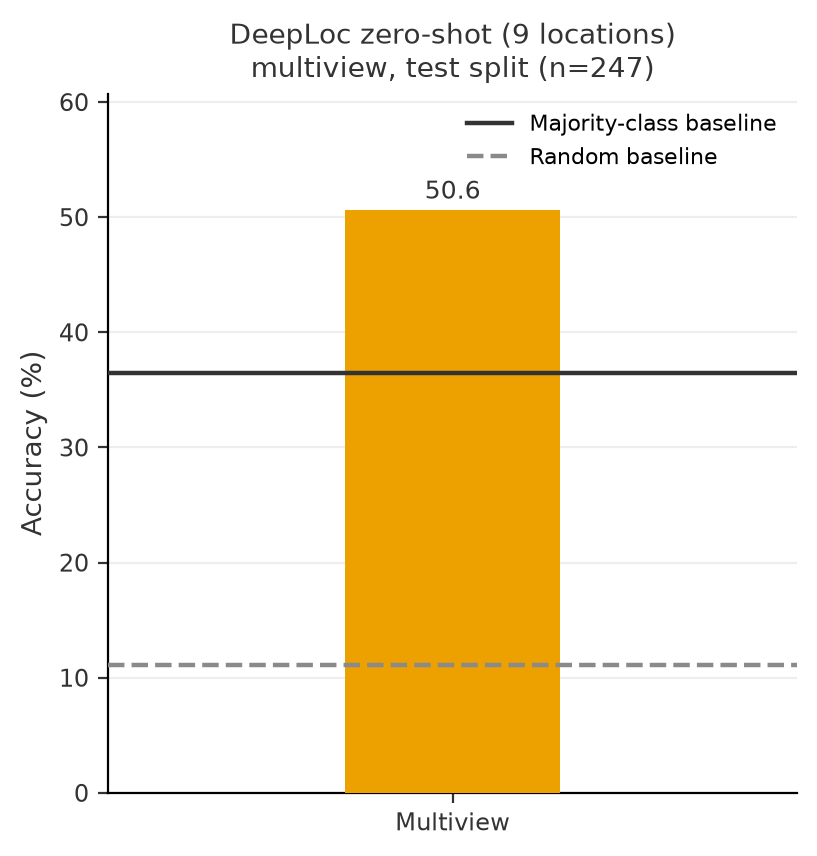

The table this chart was drawn from, first rows:
eval, checkpoint, checkpoint_group, checkpoint_label, pool, variant, metric, value
deeploc, multiview_best, multiview, multiview (winner), test, ensemble, accuracy, 0.5061
deeploc, multiview_best, multiview, multiview (winner), test, ensemble, macro_f1, 0.3839
deeploc, multiview_best, multiview, multiview (winner), test, ensemble, majority_baseline_accuracy, 0.3644
deeploc, multiview_best, multiview, multiview (winner), test, ensemble, n, 247.0
deeploc, multiview_best, multiview, multiview (winner), test, ensemble, random_baseline_accuracy, 0.1111
